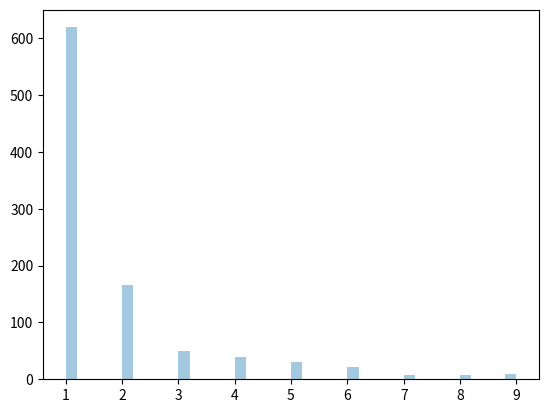

This figure's Python source:
# # MODULO 37 - Módulo Python NumPy.Random

import numpy as np
from numpy import random
import matplotlib.pyplot as plt
import seaborn as sns


# # Gerando numeros aleatorios com numpy.

# # Aleatorio - Algo que não pode ser previsto logicamente
# x = random.randint(100)
# y = random.rand()  # Gera um numero float entre 0 e 1
# print(x)
# print(y)

# # Gerando Matriz aleatoria -
# # Gera uma matriz aleatoria de 5 elementos
# matriz = random.randint(100, size=(3, 5))
# # Podemos modificar da seguinte maneira (numero de matrizes, numero de elementos dentro das matrizes)
# matriz2 = random.rand(3, 5)
# # Metodo choice escolhe um valor dentro de uma matriz
# matriz3 = random.choice([1, 2, 3, 4])
# # O choice tambem recebe o size
# matriz4 = random.choice([1, 2, 3, 4], size=(3, 5))


# print(matriz)
# print(matriz2)
# print(matriz3)
# print(matriz4)

# # Distribuição de dados aleatorios -
# # Gerando numeros aleatorios com base na probabilidade de valores predefinidos
# arr = [1, 2, 3, 4]
# prob = [0.1, 0.2, 0.6, 0.1]
# # A soma total das probabilidades deve dar 1.0
# proba = random.choice(arr, p=prob, size=100)

# proba2 = random.choice(arr, p=prob, size=(3, 2, 5))

# print(proba)
# print(proba2)
# # Permutaçoes - Embaralhar

# arr = np.array([1,2,3,4,5])
# random.shuffle(arr) # modifica o original

# print(arr)

# arr2 = random.permutation(arr) # retorna um novo array com os valores do original
# print(arr2)

# # Seaborn - plotagem de graficos
# # Derivado do matplotlib que funciona na plotagem de dados com matplotlib e pyploy em conjunto com numpy random

# # sns.displot([0, 1, 2, 3, 4, 5])
# # sns.distplot([0, 1, 2, 3, 4, 5], hist=False)


# # plt.show()

# # Distribuição gauciana -

# # Essa distribução se ajusta a coisas como batimentos cardiacos e medições de QI.

# # distribuicao = random.normal(loc=1, scale=2 ,size=(2,3))
# # dist = random.normal(size=(1000))

# # # print(distribuicao)
# # sns.distplot(dist, hist=False)
# # plt.show()

# # Distribuição binomial

# # Descreve aleatoriedade em cenarios onde ocorrem apenas 2 resultados tipo cara ou coroa
# # x = random.binomial(n=10, p=0.5, size=1000)
# # sns.distplot(x, hist=True, kde=False)
# # print(x)
# # plt.show()

# # a=random.normal(loc=50, scale=5, size=1000)
# # sns.distplot(a, hist=False, label='Normal')
# # b=random.binomial(n=100, p=0.5, size=1000)
# # sns.distplot(b, hist=False, label='Binomial')
# # plt.show()

# distribuição de poisson
# x = random.poisson(lam=2, size=1000) # poisson é mais discreta que as normal
# # print(x)
# sns.distplot(x, kde=False)
# plt.show()

# distNormal = random.normal(loc=50, scale=7, size=1000)
# sns.distplot(distNormal, hist=False,label="Normal")
# distPoisson = random.poisson(lam=50, size=1000)
# sns.distplot(distPoisson, hist=False, label='Poisson')
# distBinomial= random.binomial(n=1000, p=0.01, size=1000)
# sns.distplot(distBinomial, hist=False,label="Normal")
# plt.show()

# Distribuição uniforme -
# Usada para descrever a probabilidade de alguns fenomenos tem de acontecer

# x = random.uniform(low=-1, high=0,size=1000)
# sns.distplot(x, hist=False)
# plt.show()

# distribuição logistica
# Utilizada em aprendizado de maquina;

# x = random.logistic(loc=1, scale=2, size=(2,3))
# a = random.normal(scale=2, size=1000)
# sns.distplot(a, hist=False, label='Normal')
# sns.distplot(x, hist=False, label='Logistica')
# plt.show()

# Distribuição multinomial -
# E uma generealização do cenario binomial.

# Ela possue 3 parametros - Lancamento de dados 

# criando lançamento de dados 
# x = random.multinomial(n=6, pvals=[1/6, 1/6, 1/6, 1/6, 1/6, 1/6])
# print(x)

# Distribuição exponencial -

# x = random.exponential(scale=2, size=(2,3))
# sns.distplot(x, hist=False)
# plt.show()

# Distribuição square -

# x = random.chisquare(df=1, size=1000)
# sns.distplot(x, hist=False)
# plt.show()

# Distribuição de Rayleight

# x = random.rayleigh(scale=2, size=(2,3))
# print(x)

# Distribuição de Pareto.

# x = random.pareto(a=2, size=1000)
# sns.distplot(x, kde=False)
# plt.show()
# print(x)

# Distribuição de zipf

x = random.zipf(a=2, size=1000)
sns.distplot(x[x<10], kde=False)
plt.show()
print(x)